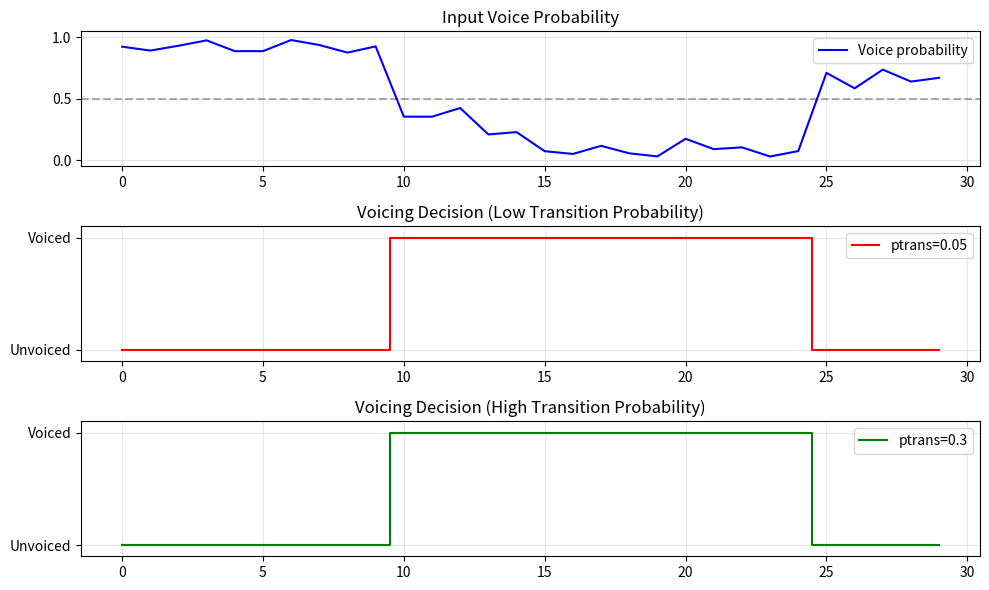

Write Python code to recreate this figure.
import numpy as np
import matplotlib.pyplot as plt

def binvitsearch(pob, ptrans):
    """
    Python implementation of the MATLAB binvitsearch binary state Viterbi filtering algorithm.
    
    Parameters:
    - pob: (N,) Observation probabilities, values between (0,1)
    - ptrans: (float) State transition probability
    
    Returns:
    - q: (N,) Optimal state sequence (0=unvoiced, 1=voiced)
    - ptotal: Log-probability of the optimal path
    """
    length_pob = len(pob)
    a = np.zeros((length_pob, 2))  # Viterbi scores matrix
    bt = np.zeros((length_pob, 2), dtype=int)  # Backtracking pointers
    
    # Compute log probabilities
    pstay = np.log(1 - ptrans)  # Log probability of staying in current state
    ptrans = np.log(ptrans)     # Log probability of transitioning to another state
    pob1 = np.log(pob)          # Log probability of observation being in state 1 (voiced)
    pob2 = np.log(1 - pob)      # Log probability of observation being in state 0 (unvoiced)
    
    # Initialize first frame
    a[0, 0] = pob1[0]  # First state is 1 (voiced) in MATLAB indexing
    a[0, 1] = pob2[0]  # Second state is 2 (unvoiced) in MATLAB indexing
    
    # Forward recursion - compute Viterbi scores
    for i in range(1, length_pob):
        # For state 1 (voiced)
        if a[i-1, 1] + ptrans > a[i-1, 0] + pstay:
            a[i, 0] = a[i-1, 1] + ptrans + pob1[i]
            bt[i, 0] = 2  # Came from state 2 (matching MATLAB 1-based indexing)
        else:
            a[i, 0] = a[i-1, 0] + pstay + pob1[i]
            bt[i, 0] = 1  # Came from state 1 (matching MATLAB 1-based indexing)
        
        # For state 2 (unvoiced)
        if a[i-1, 0] + ptrans > a[i-1, 1] + pstay:
            a[i, 1] = a[i-1, 0] + ptrans + pob2[i]
            bt[i, 1] = 1  # Came from state 1 (matching MATLAB 1-based indexing)
        else:
            a[i, 1] = a[i-1, 1] + pstay + pob2[i]
            bt[i, 1] = 2  # Came from state 2 (matching MATLAB 1-based indexing)
    
    # Find the best end state
    ptotal = np.max(a[-1, :])
    last = np.argmax(a[-1, :]) + 1  # +1 to match MATLAB 1-based indexing
    
    # Backward pass - trace the optimal path
    q = np.zeros(length_pob, dtype=int)
    q[-1] = last
    
    for i in range(length_pob-2, -1, -1):
        q[i] = bt[i+1, q[i+1]-1]  # -1 to adjust for 0-based array indexing in Python
    
    # Convert to 0-based indexing for Python (0=unvoiced, 1=voiced)
    q = q - 1
    
    return q, ptotal


if __name__ == "__main__":
    # Test case similar to the original MATLAB implementation
    print("Testing binvitsearch with example data\n")
    
    # Example 1: Simple alternating pattern
    pob = np.array([0.8, 0.2, 0.9, 0.1, 0.7])  # Observation probabilities
    ptrans = 0.1  # State transition probability
    
    q, ptotal = binvitsearch(pob, ptrans)
    
    print("Example 1: Simple alternating probability pattern")
    print(f"Observation probabilities: {pob}")
    print(f"Transition probability: {ptrans}")
    print(f"Optimal state sequence: {q}")
    print(f"Total log-probability: {ptotal:.4f}\n")
    
    # Example 2: Longer sequence with some ambiguity
    np.random.seed(42)  # For reproducible results
    length = 30
    # Generate a sequence with clear voiced regions (high prob) and unvoiced regions (low prob)
    pob2 = np.zeros(length)
    pob2[0:10] = 0.9 + 0.05 * np.random.randn(10)  # Voiced region
    pob2[10:15] = 0.4 + 0.1 * np.random.randn(5)   # Ambiguous region
    pob2[15:25] = 0.1 + 0.05 * np.random.randn(10) # Unvoiced region
    pob2[25:30] = 0.7 + 0.1 * np.random.randn(5)   # Back to voiced
    
    # Clip probabilities to be between 0 and 1
    pob2 = np.clip(pob2, 0.01, 0.99)
    
    # Two different transition probabilities to compare
    ptrans_low = 0.05   # Less likely to change state (smoother)
    ptrans_high = 0.3   # More likely to change state (more responsive)
    
    q_low, ptotal_low = binvitsearch(pob2, ptrans_low)
    q_high, ptotal_high = binvitsearch(pob2, ptrans_high)
    
    print("Example 2: Longer sequence with voiced, unvoiced, and ambiguous regions")
    print(f"Low transition probability: {ptrans_low}, Log-probability: {ptotal_low:.4f}")
    print(f"High transition probability: {ptrans_high}, Log-probability: {ptotal_high:.4f}")
    
    # Visualize the results
    plt.figure(figsize=(10, 6))
    
    plt.subplot(3, 1, 1)
    plt.plot(pob2, 'b-', label='Voice probability')
    plt.axhline(y=0.5, color='k', linestyle='--', alpha=0.3)
    plt.title('Input Voice Probability')
    plt.grid(True, alpha=0.3)
    plt.ylim(-0.05, 1.05)
    plt.legend()
    
    plt.subplot(3, 1, 2)
    plt.step(range(length), q_low, 'r-', where='mid', label=f'ptrans={ptrans_low}')
    plt.title('Voicing Decision (Low Transition Probability)')
    plt.grid(True, alpha=0.3)
    plt.ylim(-0.1, 1.1)
    plt.yticks([0, 1], ['Unvoiced', 'Voiced'])
    plt.legend()
    
    plt.subplot(3, 1, 3)
    plt.step(range(length), q_high, 'g-', where='mid', label=f'ptrans={ptrans_high}')
    plt.title('Voicing Decision (High Transition Probability)')
    plt.grid(True, alpha=0.3)
    plt.ylim(-0.1, 1.1)
    plt.yticks([0, 1], ['Unvoiced', 'Voiced'])
    plt.legend()
    
    plt.tight_layout()
    plt.savefig('binvitsearch_test.png')
    plt.show()
    
    print("\nVisualization saved as 'binvitsearch_test.png'")